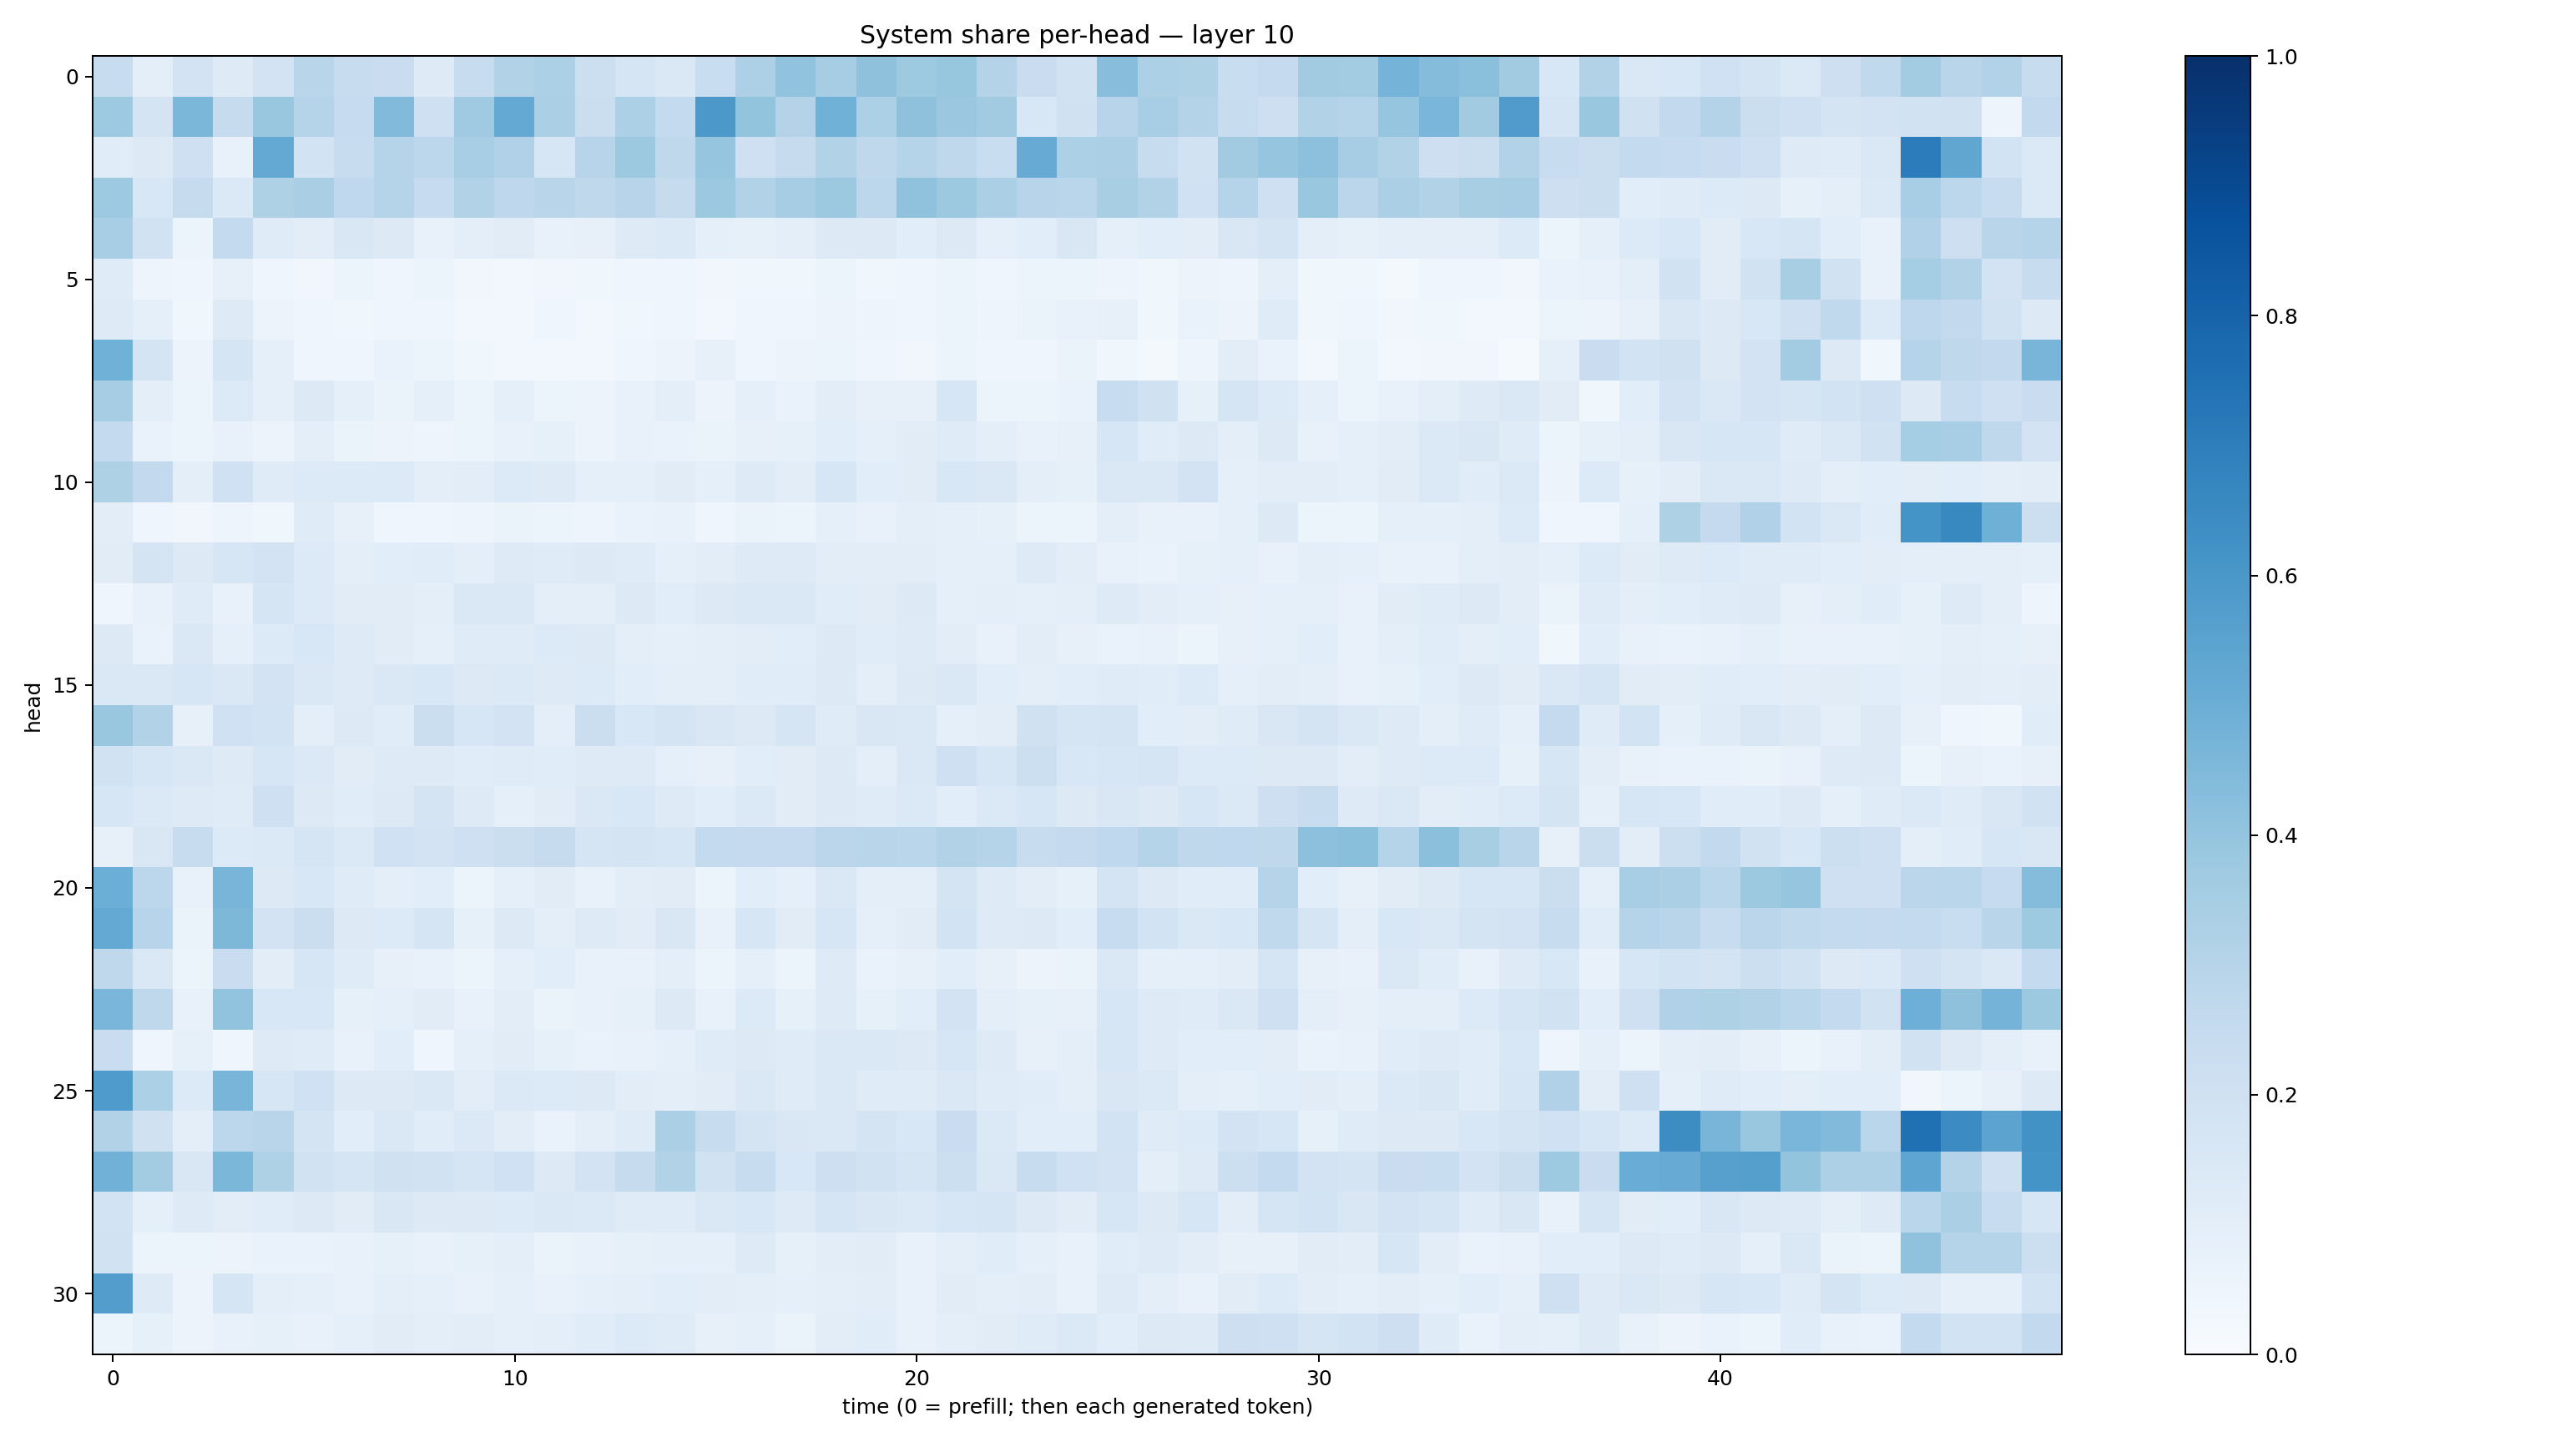

Source data for this figure (header and first rows):
0.23818251, 0.093901955, 0.18176594, 0.122205704, 0.18077174, 0.28941903, 0.23752338, 0.23034929, 0.12283007, 0.23489924, 0.3129635, 0.32957274, 0.21635082, 0.16905297, 0.14722848, 0.23171479, 0.32793036, 0.40237468, 0.349756, 0.41129237, 0.37366727, 0.39180934, 0.30542865, 0.22717732
0.3714, 0.1767, 0.4583, 0.2453, 0.3883, 0.298, 0.2481, 0.4446, 0.2032, 0.3674, 0.5228, 0.3352, 0.2226, 0.329, 0.2572, 0.5966, 0.3991, 0.3057, 0.4849, 0.3304, 0.4107, 0.3806, 0.3624, 0.1531
0.1155, 0.1313, 0.2075, 0.07331, 0.5201, 0.1862, 0.2414, 0.2979, 0.2781, 0.3458, 0.3166, 0.1592, 0.2941, 0.3778, 0.2698, 0.3968, 0.2095, 0.2452, 0.312, 0.2709, 0.2981, 0.2704, 0.2324, 0.5101
0.3733, 0.1538, 0.2445, 0.1391, 0.3222, 0.3368, 0.2658, 0.2993, 0.2467, 0.3156, 0.2747, 0.2897, 0.2728, 0.2942, 0.2422, 0.3769, 0.312, 0.3481, 0.3769, 0.2805, 0.4067, 0.375, 0.3347, 0.2939
0.3467, 0.193, 0.06204, 0.2564, 0.1195, 0.1051, 0.1508, 0.1309, 0.07725, 0.09572, 0.1117, 0.076, 0.07861, 0.1249, 0.1398, 0.09144, 0.08353, 0.09801, 0.1294, 0.1313, 0.1065, 0.1255, 0.09261, 0.1062
0.1193, 0.04927, 0.04442, 0.08179, 0.0452, 0.03364, 0.0621, 0.04296, 0.05452, 0.03421, 0.03098, 0.03368, 0.03593, 0.04402, 0.04479, 0.03153, 0.03626, 0.0354, 0.05208, 0.0385, 0.04246, 0.05316, 0.04404, 0.052
0.1243, 0.09092, 0.03558, 0.1219, 0.05831, 0.04425, 0.03585, 0.04537, 0.04298, 0.02908, 0.02949, 0.04429, 0.03001, 0.03754, 0.04509, 0.02658, 0.04257, 0.04183, 0.05745, 0.04688, 0.04268, 0.05151, 0.04989, 0.06454
0.4864, 0.1794, 0.05569, 0.1686, 0.0918, 0.03966, 0.0446, 0.06963, 0.06031, 0.03859, 0.02399, 0.0251, 0.02745, 0.04206, 0.05806, 0.08143, 0.04465, 0.05754, 0.051, 0.04467, 0.03431, 0.05153, 0.04023, 0.04212
0.3481, 0.09573, 0.05184, 0.1352, 0.08881, 0.1263, 0.09158, 0.0634, 0.09236, 0.05444, 0.09063, 0.05876, 0.05489, 0.07598, 0.09474, 0.0553, 0.08961, 0.06761, 0.1041, 0.0785, 0.08121, 0.1588, 0.06062, 0.05349
0.2557, 0.06823, 0.05314, 0.07209, 0.05777, 0.09802, 0.06617, 0.05636, 0.04945, 0.06087, 0.07804, 0.08397, 0.0578, 0.07707, 0.06666, 0.06617, 0.07969, 0.08426, 0.1088, 0.08802, 0.112, 0.1175, 0.09729, 0.07445
0.3206, 0.2596, 0.09703, 0.2016, 0.1175, 0.1361, 0.1359, 0.1344, 0.09479, 0.1028, 0.1335, 0.1249, 0.09278, 0.0917, 0.1114, 0.09152, 0.1231, 0.1038, 0.1565, 0.1086, 0.11, 0.1545, 0.146, 0.09665
0.1024, 0.04004, 0.03282, 0.04886, 0.03538, 0.1189, 0.07953, 0.04154, 0.04109, 0.04945, 0.0649, 0.0603, 0.04745, 0.06922, 0.0746, 0.04213, 0.06306, 0.06085, 0.08941, 0.07674, 0.09811, 0.09361, 0.08237, 0.05162
0.1121, 0.1768, 0.1322, 0.1636, 0.1829, 0.1342, 0.09907, 0.1059, 0.1155, 0.09668, 0.1247, 0.1208, 0.1252, 0.1181, 0.09265, 0.1053, 0.1221, 0.1243, 0.104, 0.1033, 0.1052, 0.09286, 0.09341, 0.1236
0.03958, 0.0772, 0.118, 0.07078, 0.1684, 0.1355, 0.1102, 0.11, 0.101, 0.147, 0.1484, 0.09867, 0.09828, 0.1307, 0.1064, 0.1265, 0.1448, 0.1447, 0.1165, 0.1102, 0.1292, 0.0927, 0.09443, 0.0877
0.1326, 0.06766, 0.1414, 0.08804, 0.136, 0.1529, 0.1247, 0.1128, 0.09314, 0.1202, 0.1194, 0.1364, 0.1309, 0.1015, 0.09317, 0.09782, 0.1045, 0.109, 0.127, 0.1162, 0.1227, 0.1036, 0.07396, 0.1018
0.146, 0.1473, 0.1636, 0.1441, 0.1821, 0.146, 0.1221, 0.1422, 0.1558, 0.1287, 0.1402, 0.1224, 0.1331, 0.1092, 0.09563, 0.09937, 0.1146, 0.1135, 0.1285, 0.09471, 0.131, 0.1412, 0.1066, 0.09966
0.385, 0.311, 0.08174, 0.2012, 0.1875, 0.09813, 0.1252, 0.116, 0.2236, 0.1587, 0.1805, 0.09646, 0.2244, 0.1557, 0.1789, 0.1512, 0.1315, 0.1659, 0.1184, 0.1503, 0.141, 0.09001, 0.1016, 0.1981
0.1917, 0.1588, 0.1441, 0.1216, 0.1615, 0.1391, 0.1122, 0.1225, 0.1242, 0.1133, 0.1193, 0.1136, 0.123, 0.1237, 0.09001, 0.08152, 0.1093, 0.1096, 0.1258, 0.09674, 0.1409, 0.2105, 0.1587, 0.2161
0.1593, 0.1397, 0.122, 0.118, 0.2061, 0.1296, 0.1147, 0.1278, 0.1758, 0.1217, 0.09091, 0.1129, 0.1473, 0.1524, 0.1214, 0.1081, 0.1374, 0.1116, 0.1309, 0.1172, 0.1379, 0.1083, 0.1389, 0.1636
0.08119, 0.1508, 0.2366, 0.1365, 0.1405, 0.1698, 0.1401, 0.2023, 0.1804, 0.2092, 0.2251, 0.2429, 0.165, 0.1749, 0.1569, 0.2546, 0.2525, 0.2523, 0.2826, 0.2913, 0.2859, 0.3164, 0.3022, 0.2366
0.4968, 0.2809, 0.07685, 0.4659, 0.1307, 0.1529, 0.1199, 0.09702, 0.1081, 0.06166, 0.09218, 0.1111, 0.0742, 0.1041, 0.1103, 0.05905, 0.1072, 0.08766, 0.1463, 0.0954, 0.09802, 0.1752, 0.1238, 0.1039
0.5216, 0.2946, 0.06559, 0.4558, 0.1814, 0.2214, 0.1309, 0.1366, 0.1645, 0.08207, 0.1325, 0.1007, 0.1248, 0.1114, 0.1496, 0.07721, 0.1602, 0.1107, 0.1626, 0.08984, 0.1125, 0.1852, 0.1228, 0.1265
0.2722, 0.1426, 0.06014, 0.2297, 0.1034, 0.1579, 0.1201, 0.08019, 0.07194, 0.05214, 0.08861, 0.1055, 0.07395, 0.07197, 0.09896, 0.05316, 0.08644, 0.06202, 0.1224, 0.0691, 0.08121, 0.1093, 0.08053, 0.05595
0.4639, 0.2733, 0.07041, 0.4036, 0.1542, 0.156, 0.08415, 0.08833, 0.1098, 0.07403, 0.1019, 0.06525, 0.07724, 0.08219, 0.1321, 0.07225, 0.1355, 0.08392, 0.1244, 0.08232, 0.106, 0.18, 0.0998, 0.08437
0.2279, 0.04033, 0.08466, 0.04044, 0.1211, 0.1208, 0.07294, 0.1086, 0.04684, 0.08765, 0.1119, 0.08562, 0.06657, 0.07318, 0.0907, 0.1207, 0.1253, 0.1176, 0.142, 0.1409, 0.1318, 0.1609, 0.1239, 0.08145
0.5843, 0.3315, 0.1365, 0.4684, 0.1597, 0.1992, 0.1316, 0.1299, 0.1422, 0.1026, 0.138, 0.1337, 0.1313, 0.1053, 0.09956, 0.112, 0.1413, 0.1181, 0.146, 0.1207, 0.1174, 0.1472, 0.1194, 0.1155
0.3107, 0.1986, 0.09698, 0.2777, 0.2925, 0.1729, 0.1086, 0.1413, 0.1162, 0.138, 0.1036, 0.06884, 0.09487, 0.1196, 0.3335, 0.2394, 0.1743, 0.1499, 0.1478, 0.1728, 0.1543, 0.227, 0.14, 0.1093
0.4815, 0.3591, 0.1492, 0.4609, 0.3233, 0.1878, 0.1661, 0.1982, 0.1908, 0.1715, 0.2008, 0.1253, 0.183, 0.2443, 0.3153, 0.191, 0.2377, 0.1559, 0.2137, 0.1952, 0.165, 0.217, 0.1457, 0.2417
0.1846, 0.08792, 0.1218, 0.1045, 0.116, 0.1303, 0.112, 0.1489, 0.1306, 0.1296, 0.1344, 0.1472, 0.1367, 0.1192, 0.1198, 0.1453, 0.1537, 0.1218, 0.1682, 0.1505, 0.1373, 0.1627, 0.1718, 0.1313
0.1903, 0.06182, 0.05177, 0.05846, 0.07, 0.06739, 0.07783, 0.08445, 0.07173, 0.08204, 0.09976, 0.06638, 0.07362, 0.08543, 0.08737, 0.08801, 0.1219, 0.08247, 0.1028, 0.1118, 0.07344, 0.09933, 0.1171, 0.08792
0.5711, 0.1213, 0.05479, 0.1718, 0.09552, 0.08672, 0.07703, 0.09548, 0.08955, 0.07188, 0.09352, 0.07767, 0.09309, 0.1009, 0.1065, 0.1047, 0.1009, 0.09056, 0.09502, 0.1038, 0.0779, 0.1116, 0.09499, 0.1017
0.06065, 0.08231, 0.05644, 0.07593, 0.08296, 0.07175, 0.08789, 0.1124, 0.09723, 0.1024, 0.08795, 0.1008, 0.1164, 0.1329, 0.1181, 0.08016, 0.09362, 0.06608, 0.1035, 0.1142, 0.07293, 0.0961, 0.1096, 0.1172
